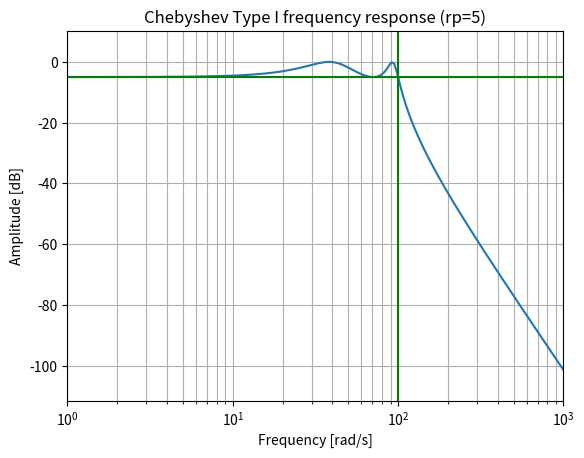
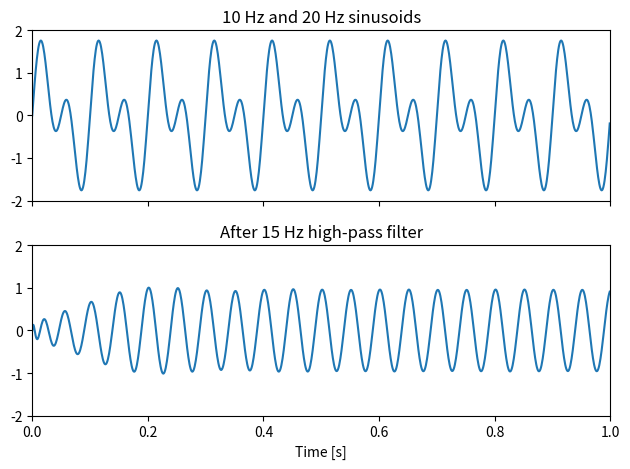

Reproduce these figures in Python, in order.
from scipy import signal
import matplotlib.pyplot as plt
import numpy as np

b, a = signal.cheby1(4, 5, 100, 'low', analog=True)
w, h = signal.freqs(b, a)
plt.semilogx(w, 20 * np.log10(abs(h)))
plt.title('Chebyshev Type I frequency response (rp=5)')
plt.xlabel('Frequency [rad/s]')
plt.ylabel('Amplitude [dB]')
plt.margins(0, 0.1)
plt.grid(which='both', axis='both')
plt.axvline(100, color='green') # cutoff frequency
plt.axhline(-5, color='green') # rp
plt.show()

t = np.linspace(0, 1, 1000, False)  # 1 second
sig = np.sin(2*np.pi*10*t) + np.sin(2*np.pi*20*t)
fig, (ax1, ax2) = plt.subplots(2, 1, sharex=True)
ax1.plot(t, sig)
ax1.set_title('10 Hz and 20 Hz sinusoids')
ax1.axis([0, 1, -2, 2])

sos = signal.cheby1(10, 1, 15, 'hp', fs=1000, output='sos')
filtered = signal.sosfilt(sos, sig)
ax2.plot(t, filtered)
ax2.set_title('After 15 Hz high-pass filter')
ax2.axis([0, 1, -2, 2])
ax2.set_xlabel('Time [s]')
plt.tight_layout()
plt.show()